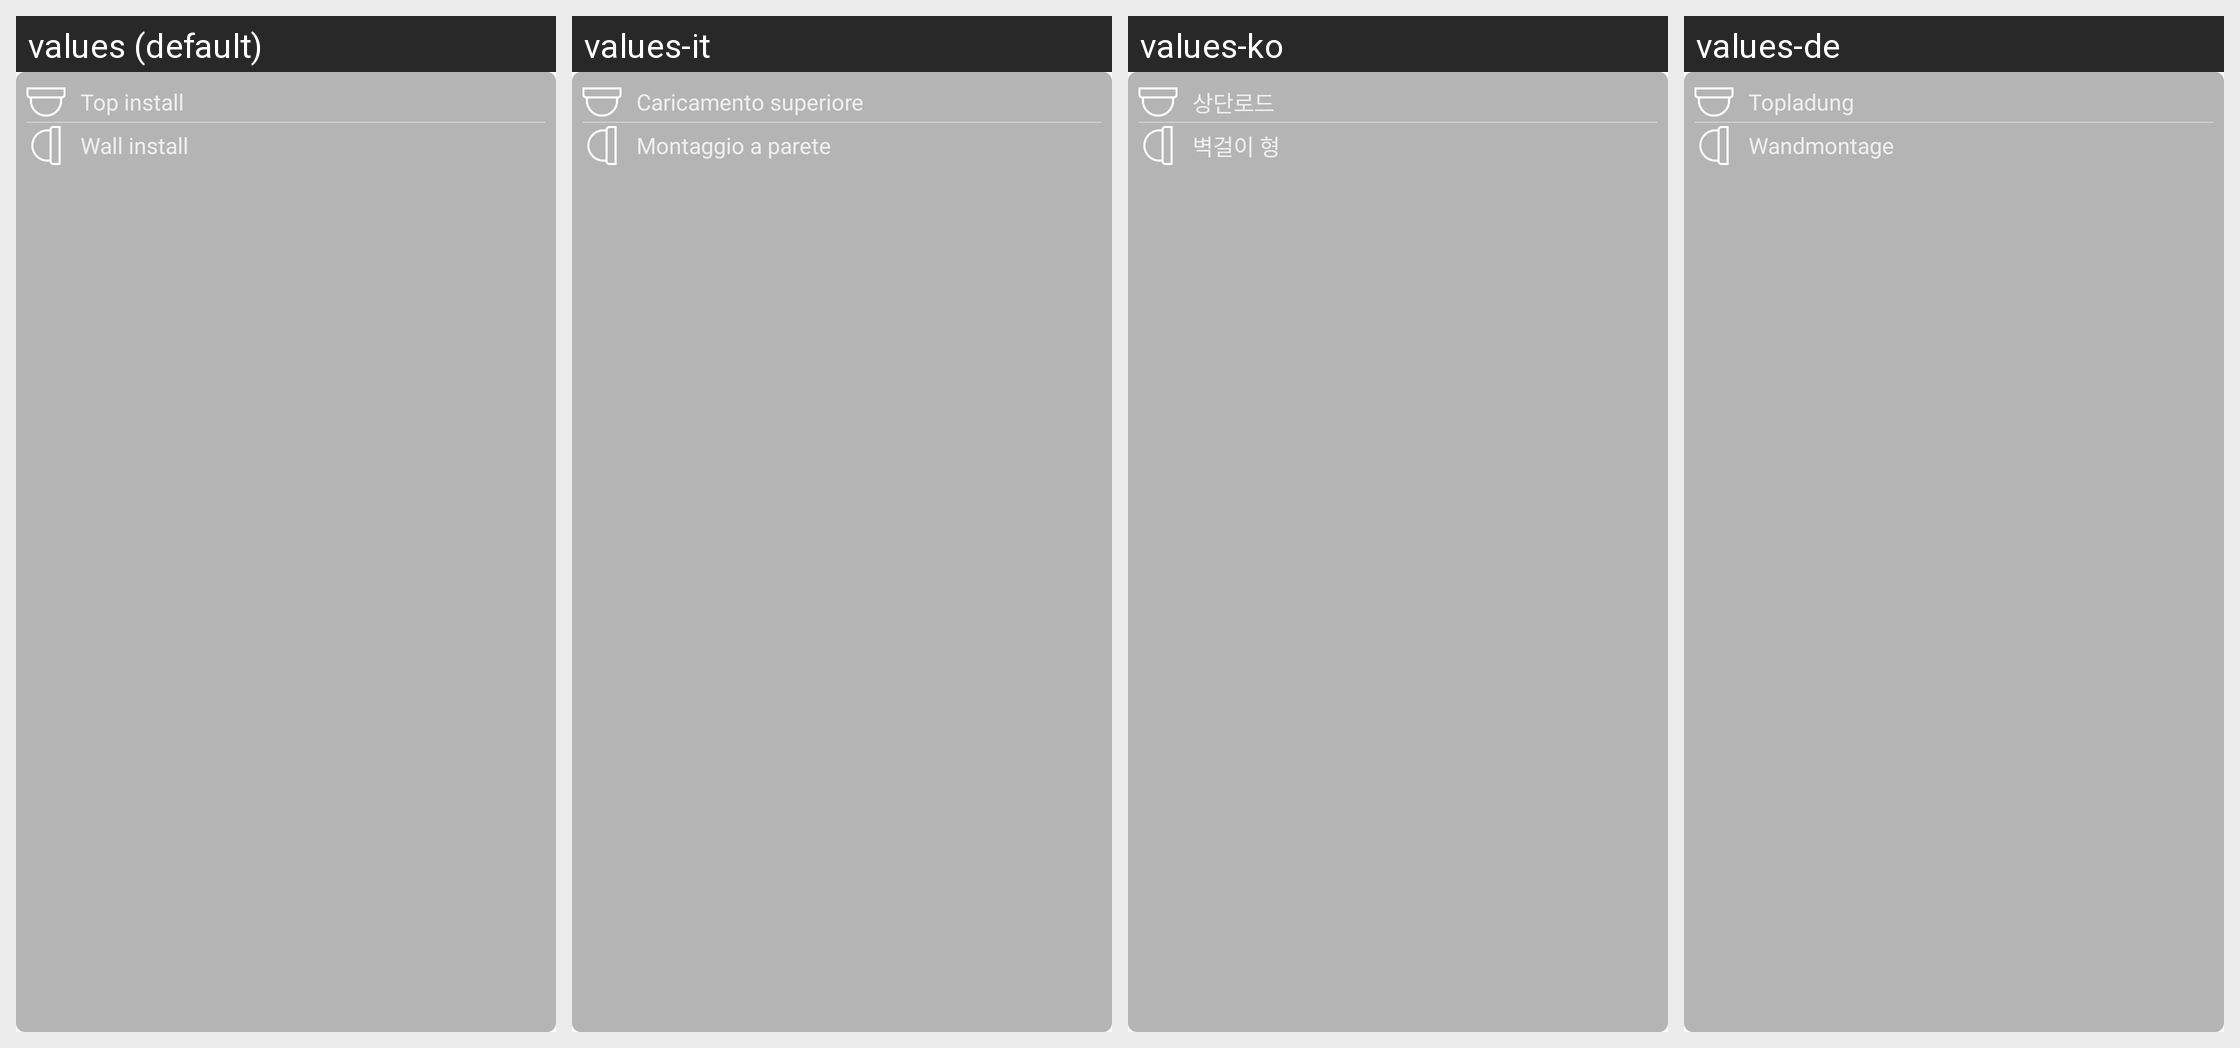

This grid shows one Android layout under several languages. Give, for every string resource on the screen, its name, the default text and each shown locale's text.
Android screen res/layout/pup_install_mode.xml rendered under 4 locales, left to right: values (default), values-it, values-ko, values-de. Device: Nexus 5 (rendered at 1080×1920; each locale shown at half size, 540×960, under a caption strip naming it); theme Theme.MaterialComponents.DayNight.NoActionBar.
Other locales in the repository, not shown: values-es, values-ja, values-pt, values-tr, values-vi, values-zh-rCN, values-zh-rHK, values-zh-rTW.
Strings drawn on this screen, with the default value and each locale's value (text and hints the layout hard-codes, and strings that could not be matched under every locale, appear in the picture but are not listed):

fish_top
  values: Top install
  values-it: Caricamento superiore
  values-ko: 상단로드
  values-de: Topladung

fish_wall
  values: Wall install
  values-it: Montaggio a parete
  values-ko: 벽걸이 형
  values-de: Wandmontage
